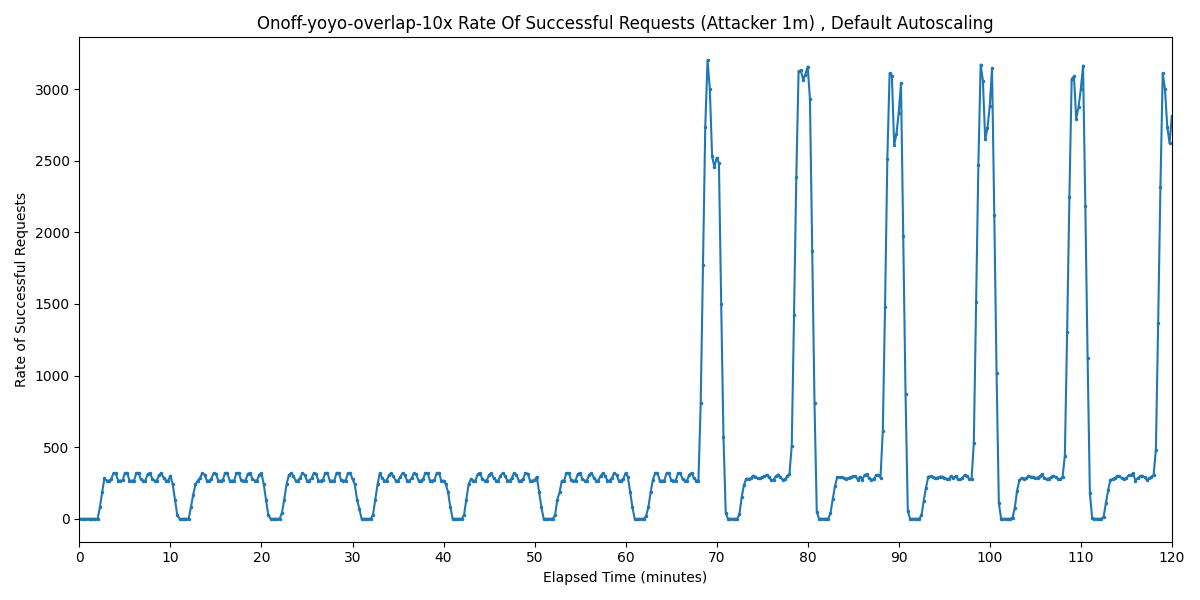

The data file committed next to this chart (first rows):
Timestamp, Rate of Successful Requests
2025-04-01 05:11:02.938, 0
2025-04-01 05:11:17.938, 0
2025-04-01 05:11:32.938, 0
2025-04-01 05:11:47.938, 0
2025-04-01 05:12:02.938, 0
2025-04-01 05:12:17.938, 0
2025-04-01 05:12:32.938, 0
2025-04-01 05:12:47.938, 0
2025-04-01 05:13:02.938, 0
2025-04-01 05:13:17.938, 80
2025-04-01 05:13:32.938, 186.7
2025-04-01 05:13:47.938, 282.2
2025-04-01 05:14:02.938, 266.7
2025-04-01 05:14:17.938, 266.7
2025-04-01 05:14:32.938, 277.8
2025-04-01 05:14:47.938, 320
2025-04-01 05:15:02.938, 319.3
2025-04-01 05:15:17.938, 266.7
2025-04-01 05:15:32.938, 266.7
2025-04-01 05:15:47.938, 267.4
2025-04-01 05:16:02.938, 320
2025-04-01 05:16:17.938, 320
2025-04-01 05:16:32.938, 266.7
2025-04-01 05:16:47.938, 266.7
2025-04-01 05:17:02.938, 266.7
2025-04-01 05:17:17.938, 320
2025-04-01 05:17:32.938, 320
2025-04-01 05:17:47.938, 274.7
2025-04-01 05:18:02.938, 266.7
2025-04-01 05:18:17.938, 266.7
2025-04-01 05:18:32.938, 312
2025-04-01 05:18:47.938, 320
2025-04-01 05:19:02.938, 280.8
2025-04-01 05:19:17.938, 266.7
2025-04-01 05:19:32.938, 266.7
2025-04-01 05:19:47.938, 305.9
2025-04-01 05:20:02.938, 320
2025-04-01 05:20:17.938, 286.2
2025-04-01 05:20:32.938, 266.7
2025-04-01 05:20:47.938, 266.7
2025-04-01 05:21:02.938, 300.5
2025-04-01 05:21:17.938, 240
2025-04-01 05:21:32.938, 133.3
2025-04-01 05:21:47.938, 26.67
2025-04-01 05:22:02.938, 0
2025-04-01 05:22:17.938, 0
2025-04-01 05:22:32.938, 0
2025-04-01 05:22:47.938, 0
2025-04-01 05:23:02.938, 0
2025-04-01 05:23:17.938, 80
2025-04-01 05:23:32.938, 168
2025-04-01 05:23:47.938, 240
2025-04-01 05:24:02.938, 266.7
2025-04-01 05:24:17.938, 285.3
2025-04-01 05:24:32.938, 320
2025-04-01 05:24:47.938, 307.3
2025-04-01 05:25:02.938, 266.7
2025-04-01 05:25:17.938, 266.7
2025-04-01 05:25:32.938, 279.4
2025-04-01 05:25:47.938, 320
... 421 more rows
